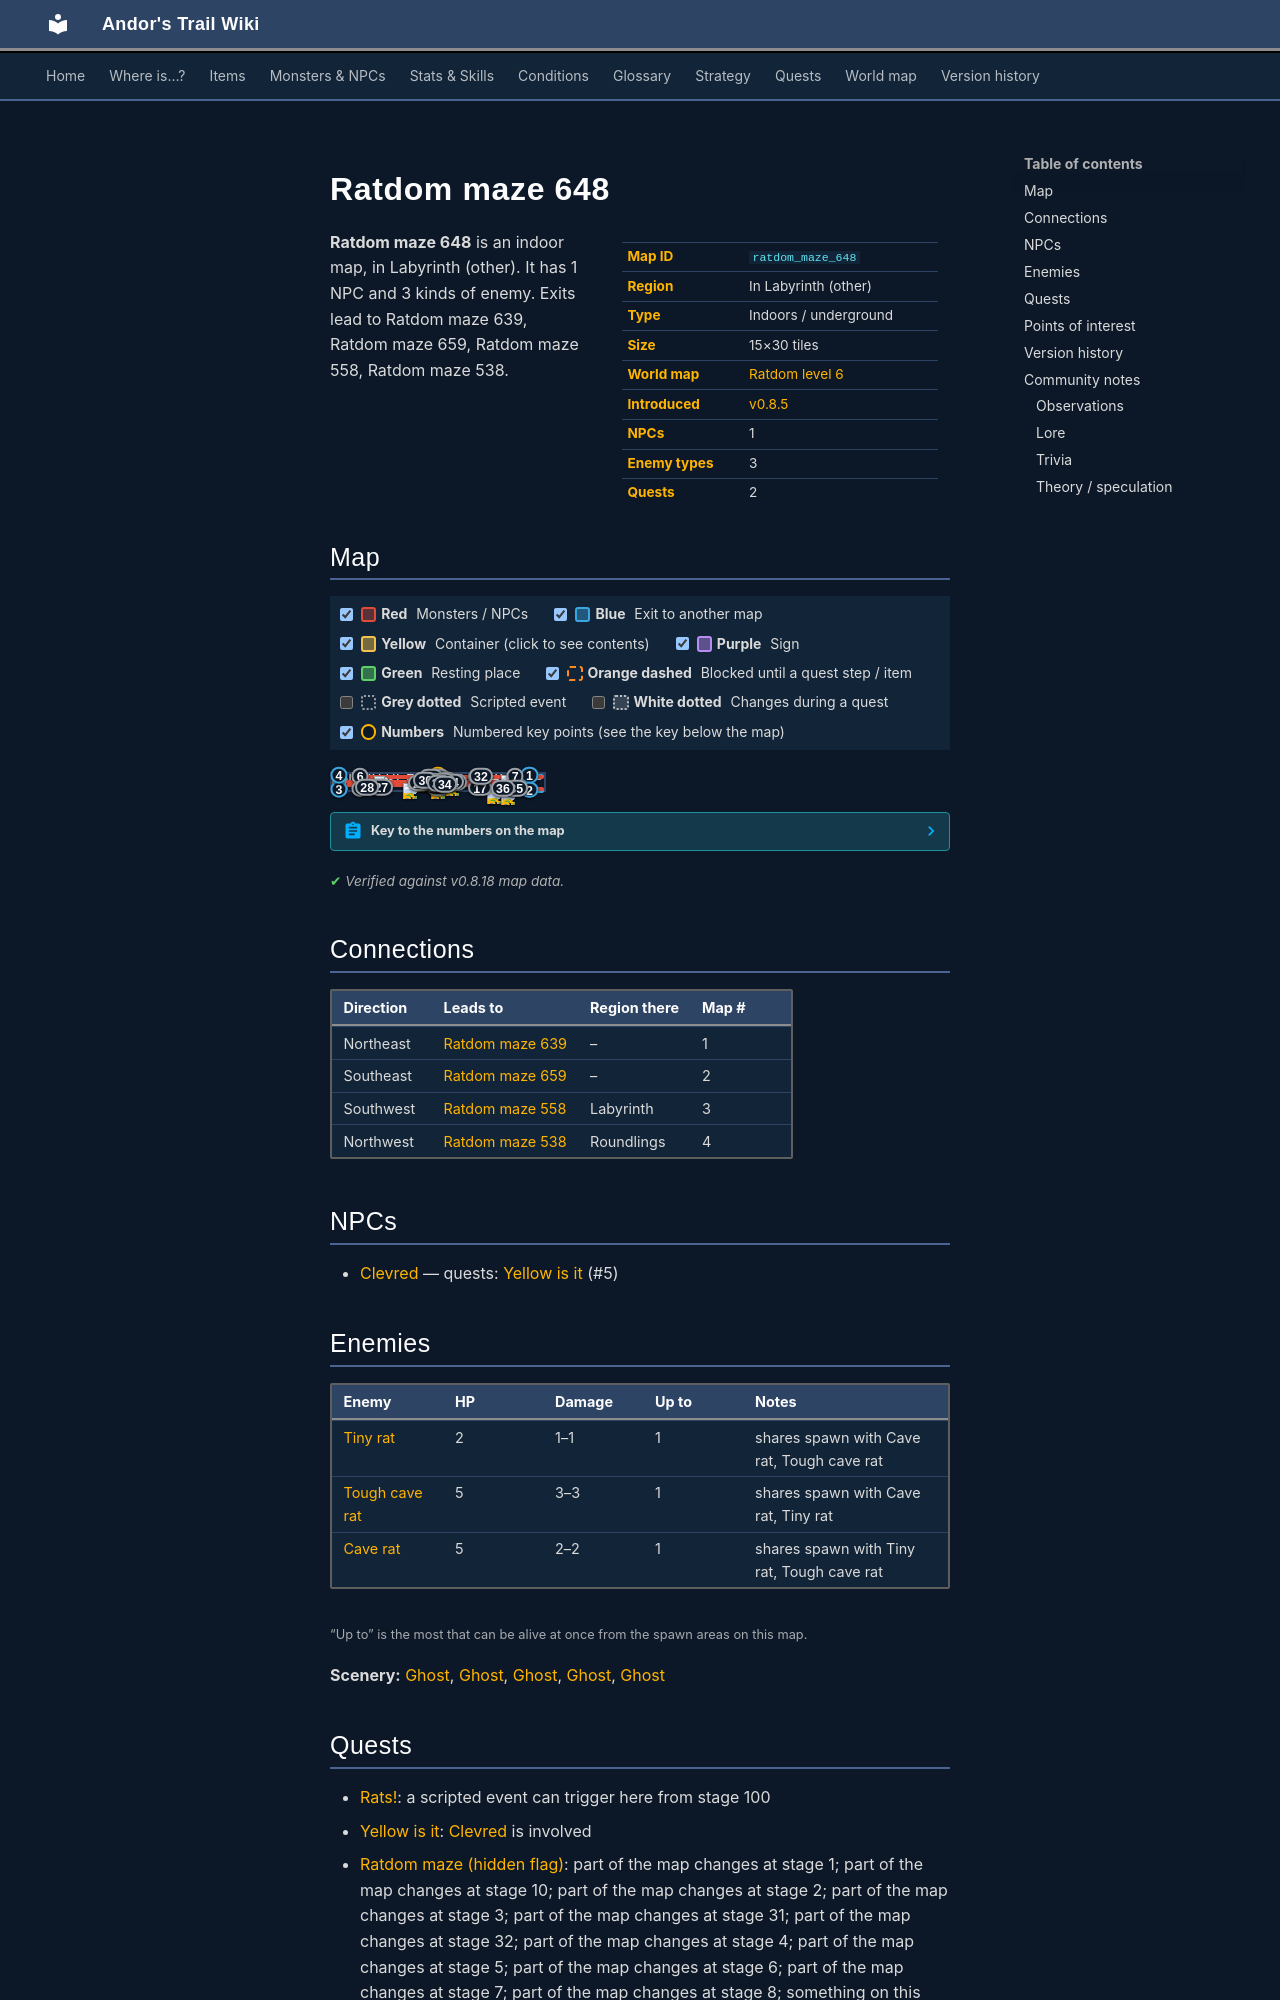

repository: asdfghjkl628/Andor-s-Trail-Wikiiii · page: maps/ratdom_maze_648/index.html · generator: mkdocs

---
description: "Ratdom maze 648 is an indoor location in Andor's Trail, in Labyrinth (other). NPCs: Clevred. Enemies: Tiny rat, Tough cave rat, Cave rat. Exits to Ratdom maze 639, Ratdom maze 659, Ratdom maze 558, Ratdom maze 538."
---

# Ratdom maze 648

<div class="infobox" markdown>

| | |
|---|---|
| **Map ID** | `ratdom_maze_648` |
| **Region** | In Labyrinth (other) |
| **Type** | Indoors / underground |
| **Size** | 15×30 tiles |
| **World map** | [Ratdom level 6](index.md) |
| **Introduced** | [v0.8.5](../versions/0.8.5.md) |
| **NPCs** | 1 |
| **Enemy types** | 3 |
| **Quests** | 2 |

</div>

**Ratdom maze 648** is an indoor map, in Labyrinth (other). It has 1 NPC and 3 kinds of enemy. Exits lead to Ratdom maze 639, Ratdom maze 659, Ratdom maze 558, Ratdom maze 538.
